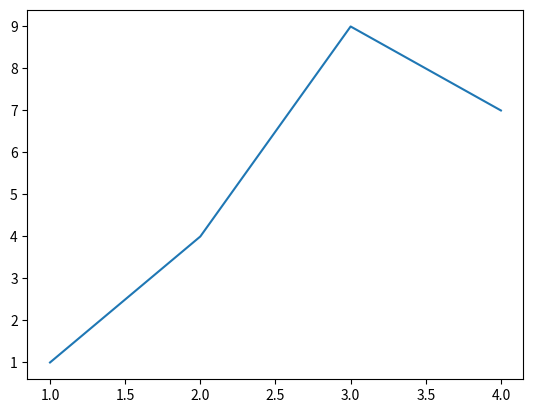

Write the Python code that produced this figure.
from matplotlib import pyplot as plt

print("MAYBE.py running")

plt.plot([1, 2, 3, 4], [1, 4, 9, 7])

plt.savefig('foo.png')

print("Max Altitude 148")
